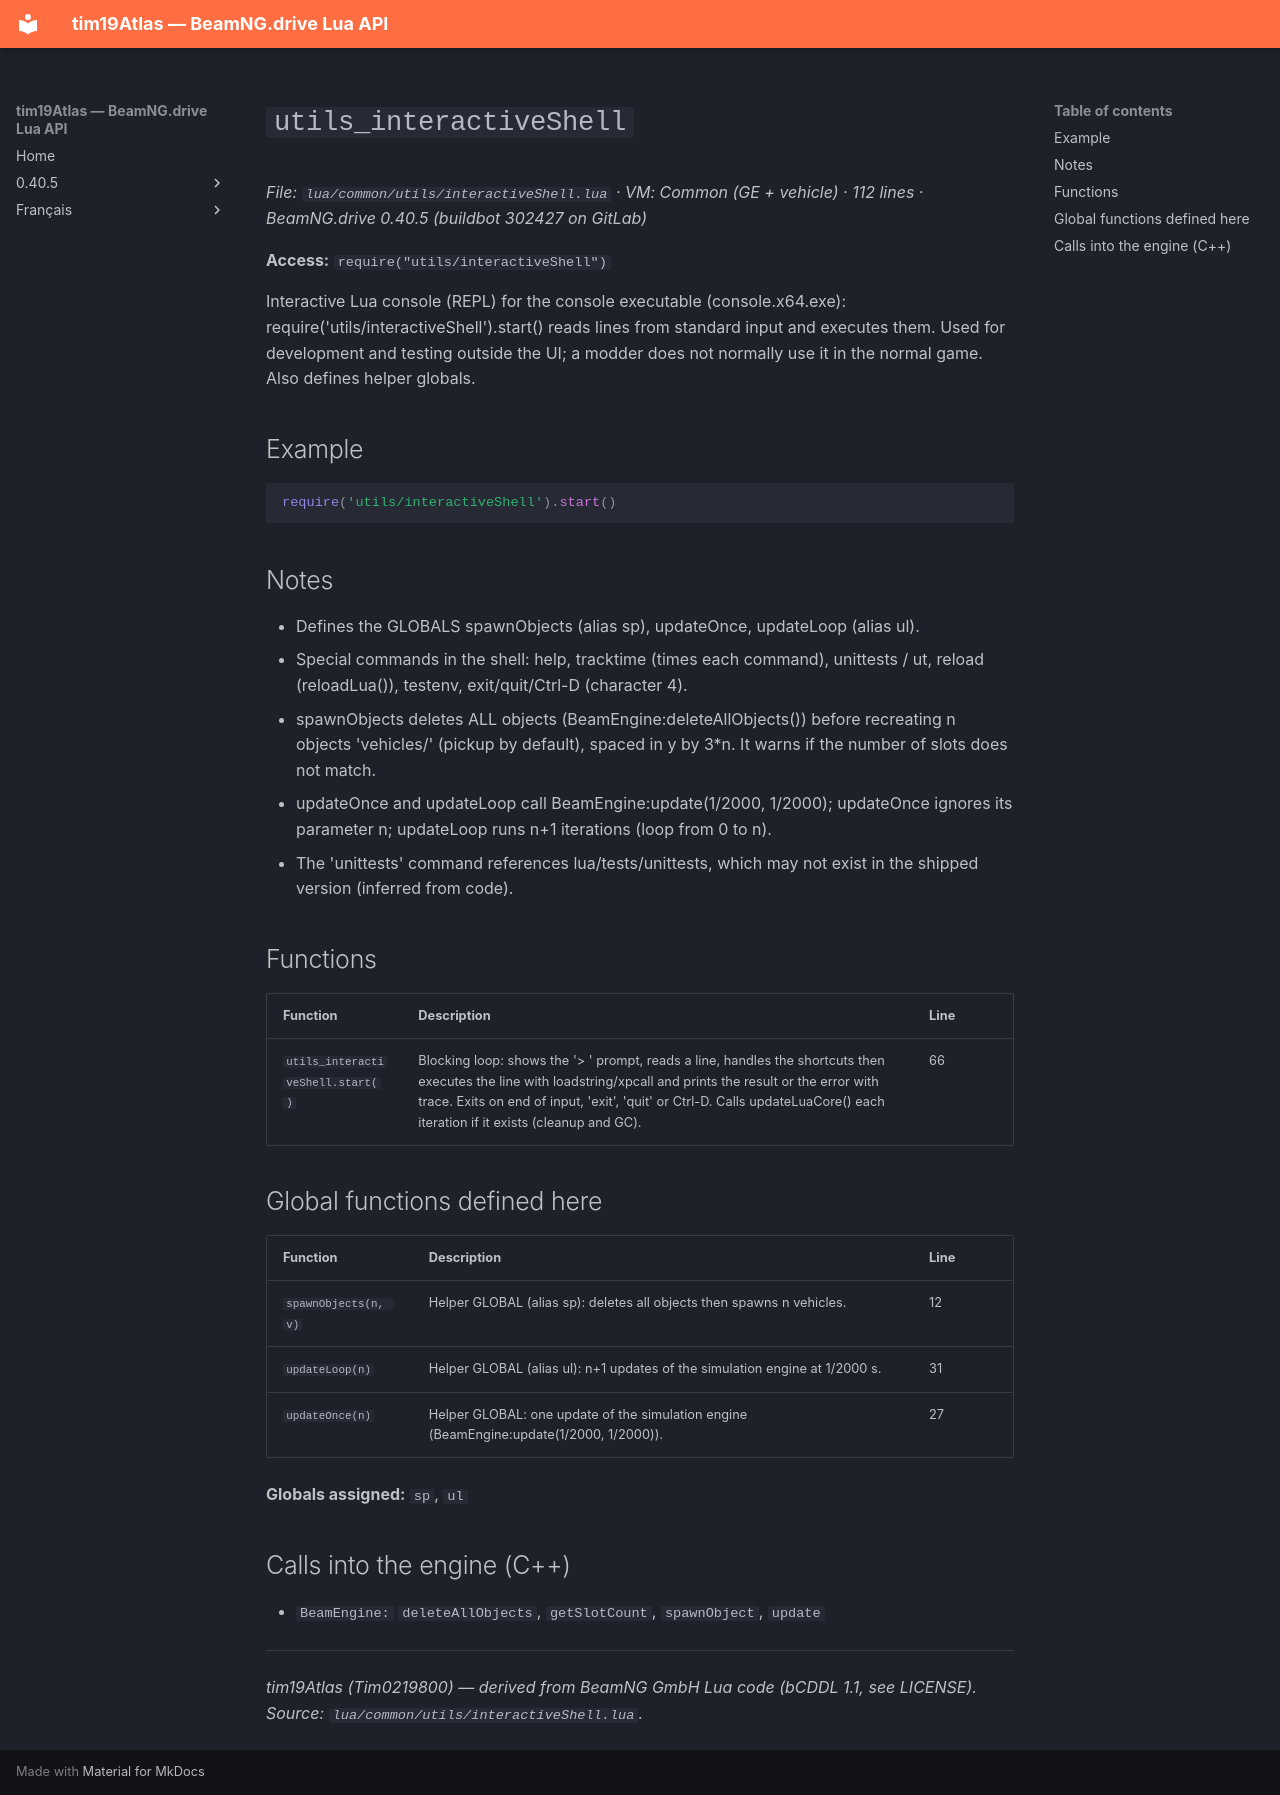

repository: Tim0219800/beamng-lua-atlas · page: 0.40.5/common/utils/interactiveShell.html · generator: mkdocs

# `utils_interactiveShell`

*File: `lua/common/utils/interactiveShell.lua` · VM: Common (GE + vehicle) · 112 lines · BeamNG.drive 0.40.5 (buildbot 302427 on GitLab)*

**Access:** `require("utils/interactiveShell")`

Interactive Lua console (REPL) for the console executable (console.x64.exe): require('utils/interactiveShell').start() reads lines from standard input and executes them. Used for development and testing outside the UI; a modder does not normally use it in the normal game. Also defines helper globals.

## Example

```lua
require('utils/interactiveShell').start()
```

## Notes

- Defines the GLOBALS spawnObjects (alias sp), updateOnce, updateLoop (alias ul).
- Special commands in the shell: help, tracktime (times each command), unittests / ut, reload (reloadLua()), testenv, exit/quit/Ctrl-D (character 4).
- spawnObjects deletes ALL objects (BeamEngine:deleteAllObjects()) before recreating n objects 'vehicles/<v>' (pickup by default), spaced in y by 3*n. It warns if the number of slots does not match.
- updateOnce and updateLoop call BeamEngine:update(1/2000, 1/2000); updateOnce ignores its parameter n; updateLoop runs n+1 iterations (loop from 0 to n).
- The 'unittests' command references lua/tests/unittests, which may not exist in the shipped version (inferred from code).

## Functions

| Function | Description | Line |
|---|---|---|
| `utils_interactiveShell.start()` | Blocking loop: shows the '> ' prompt, reads a line, handles the shortcuts then executes the line with loadstring/xpcall and prints the result or the error with trace. Exits on end of input, 'exit', 'quit' or Ctrl-D. Calls updateLuaCore() each iteration if it exists (cleanup and GC). | 66 |

## Global functions defined here

| Function | Description | Line |
|---|---|---|
| `spawnObjects(n, v)` | Helper GLOBAL (alias sp): deletes all objects then spawns n vehicles. | 12 |
| `updateLoop(n)` | Helper GLOBAL (alias ul): n+1 updates of the simulation engine at 1/2000 s. | 31 |
| `updateOnce(n)` | Helper GLOBAL: one update of the simulation engine (BeamEngine:update(1/2000, 1/2000)). | 27 |

**Globals assigned:** `sp`, `ul`

## Calls into the engine (C++)

- `BeamEngine:` `deleteAllObjects`, `getSlotCount`, `spawnObject`, `update`

---
*tim19Atlas (Tim0219800) — derived from BeamNG GmbH Lua code (bCDDL 1.1, see LICENSE). Source: `lua/common/utils/interactiveShell.lua`.*
